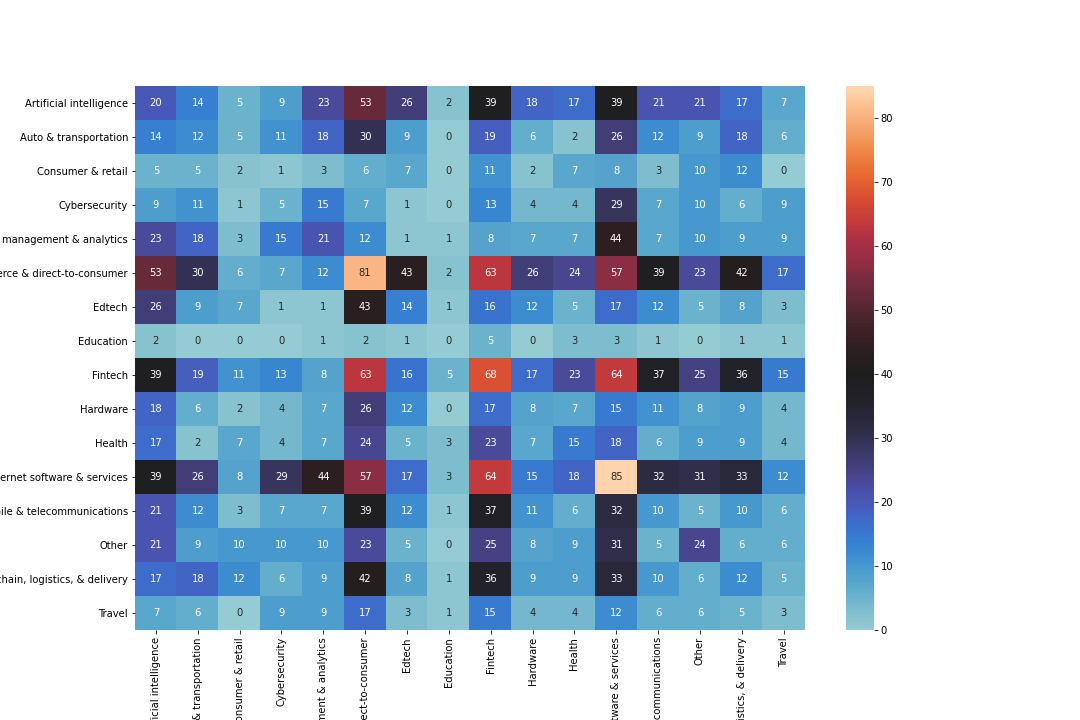

Values plotted in this chart, from the file beside it:
, Artificial intelligence, Auto & transportation, Consumer & retail, Cybersecurity, Data management & analytics, E-commerce & direct-to-consumer, Edtech, Education, Fintech, Hardware, Health, Internet software & services, Mobile & telecommunications, Other, Supply chain, logistics, & delivery, Travel
Artificial intelligence, 20.0, 14.0, 5.0, 9.0, 23.0, 53.0, 26.0, 2.0, 39.0, 18.0, 17.0, 39.0, 21.0, 21.0, 17.0, 7.0
Auto & transportation, 14.0, 12.0, 5.0, 11.0, 18.0, 30.0, 9.0, 0.0, 19.0, 6.0, 2.0, 26.0, 12.0, 9.0, 18.0, 6.0
Consumer & retail, 5.0, 5.0, 2.0, 1.0, 3.0, 6.0, 7.0, 0.0, 11.0, 2.0, 7.0, 8.0, 3.0, 10.0, 12.0, 0.0
Cybersecurity, 9.0, 11.0, 1.0, 5.0, 15.0, 7.0, 1.0, 0.0, 13.0, 4.0, 4.0, 29.0, 7.0, 10.0, 6.0, 9.0
Data management & analytics, 23.0, 18.0, 3.0, 15.0, 21.0, 12.0, 1.0, 1.0, 8.0, 7.0, 7.0, 44.0, 7.0, 10.0, 9.0, 9.0
E-commerce & direct-to-consumer, 53.0, 30.0, 6.0, 7.0, 12.0, 81.0, 43.0, 2.0, 63.0, 26.0, 24.0, 57.0, 39.0, 23.0, 42.0, 17.0
Edtech, 26.0, 9.0, 7.0, 1.0, 1.0, 43.0, 14.0, 1.0, 16.0, 12.0, 5.0, 17.0, 12.0, 5.0, 8.0, 3.0
Education, 2.0, 0.0, 0.0, 0.0, 1.0, 2.0, 1.0, 0.0, 5.0, 0.0, 3.0, 3.0, 1.0, 0.0, 1.0, 1.0
Fintech, 39.0, 19.0, 11.0, 13.0, 8.0, 63.0, 16.0, 5.0, 68.0, 17.0, 23.0, 64.0, 37.0, 25.0, 36.0, 15.0
Hardware, 18.0, 6.0, 2.0, 4.0, 7.0, 26.0, 12.0, 0.0, 17.0, 8.0, 7.0, 15.0, 11.0, 8.0, 9.0, 4.0
Health, 17.0, 2.0, 7.0, 4.0, 7.0, 24.0, 5.0, 3.0, 23.0, 7.0, 15.0, 18.0, 6.0, 9.0, 9.0, 4.0
Internet software & services, 39.0, 26.0, 8.0, 29.0, 44.0, 57.0, 17.0, 3.0, 64.0, 15.0, 18.0, 85.0, 32.0, 31.0, 33.0, 12.0
Mobile & telecommunications, 21.0, 12.0, 3.0, 7.0, 7.0, 39.0, 12.0, 1.0, 37.0, 11.0, 6.0, 32.0, 10.0, 5.0, 10.0, 6.0
Other, 21.0, 9.0, 10.0, 10.0, 10.0, 23.0, 5.0, 0.0, 25.0, 8.0, 9.0, 31.0, 5.0, 24.0, 6.0, 6.0
Supply chain, logistics, & delivery, 17.0, 18.0, 12.0, 6.0, 9.0, 42.0, 8.0, 1.0, 36.0, 9.0, 9.0, 33.0, 10.0, 6.0, 12.0, 5.0
Travel, 7.0, 6.0, 0.0, 9.0, 9.0, 17.0, 3.0, 1.0, 15.0, 4.0, 4.0, 12.0, 6.0, 6.0, 5.0, 3.0
